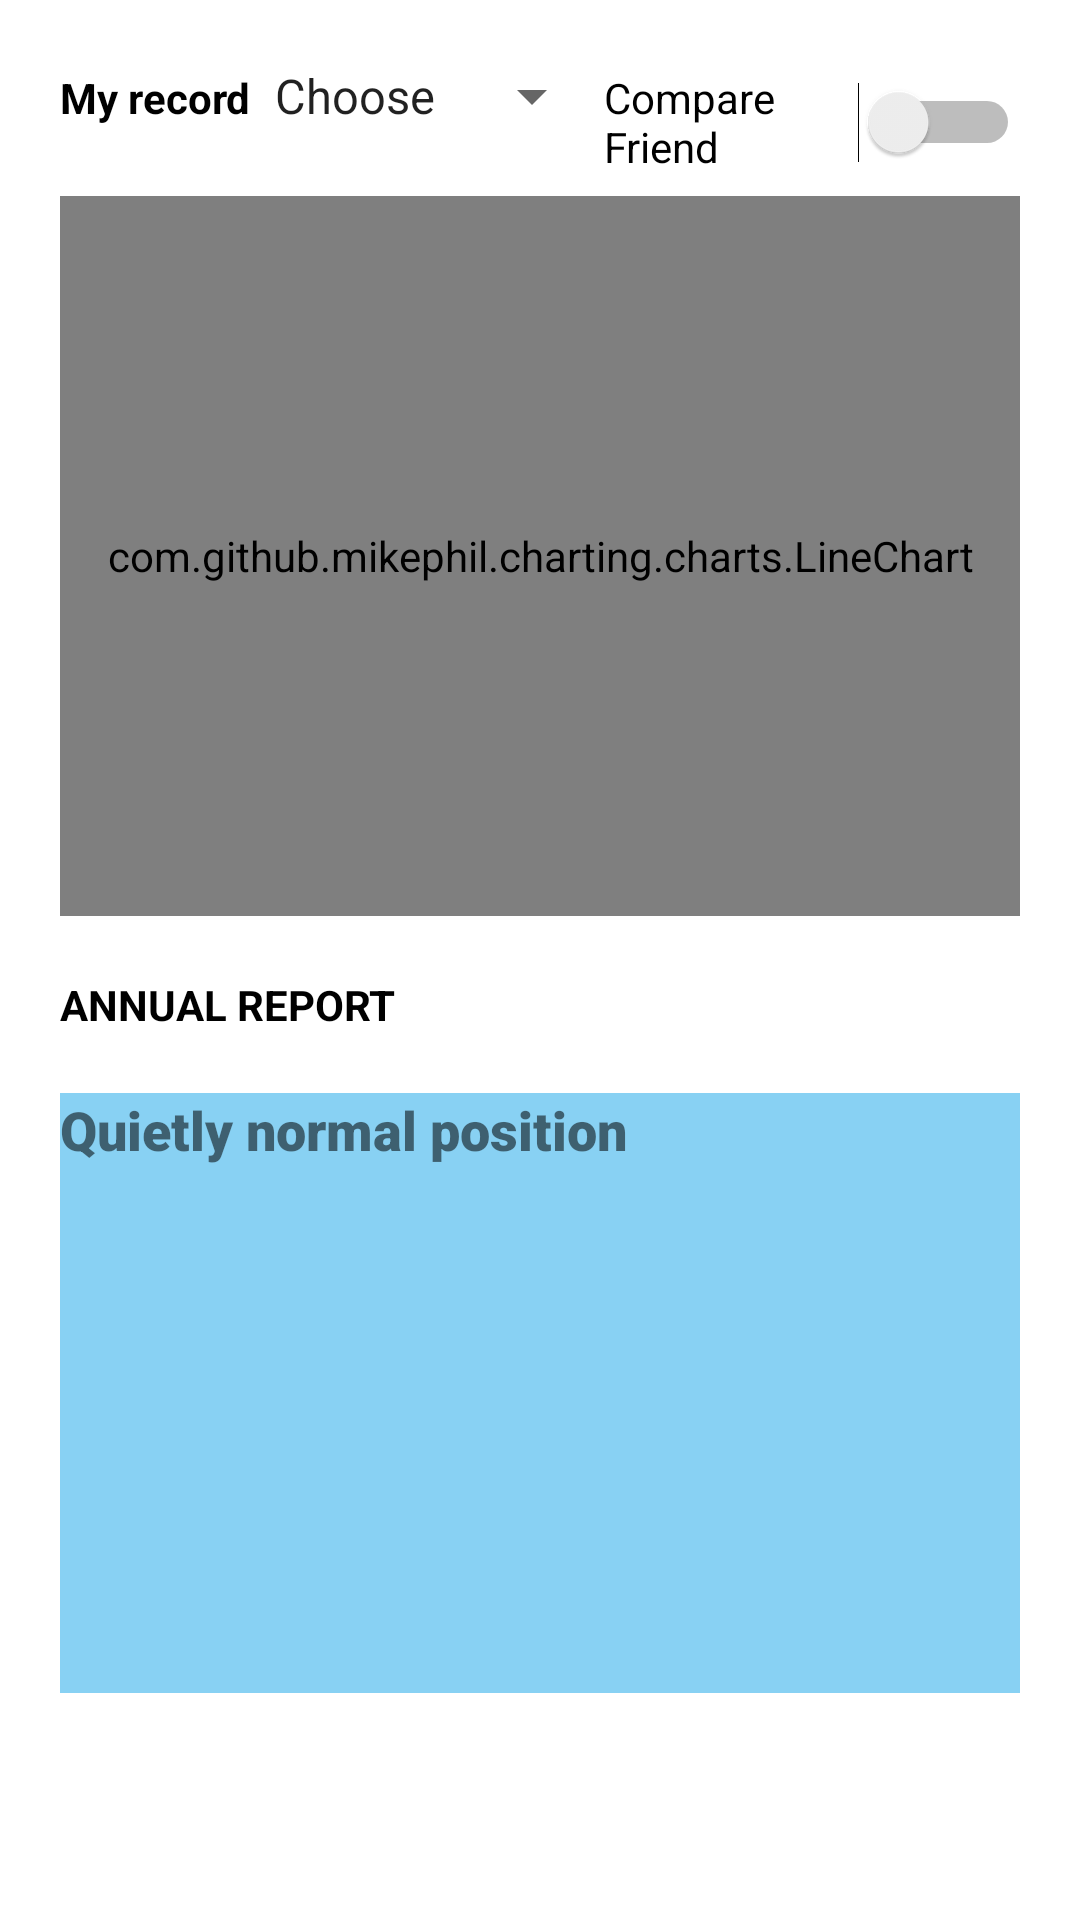

Produce the Android XML layout that renders to this screen, including the resource entries it uses.
<!-- AndroidManifest.xml: application theme AppTheme -->
<!-- res/layout/activity_year.xml -->
<?xml version="1.0" encoding="utf-8"?>
<ScrollView xmlns:android="http://schemas.android.com/apk/res/android"
    xmlns:app="http://schemas.android.com/apk/res-auto"
    android:layout_width="match_parent"
    android:layout_height="match_parent"
    android:background="@color/colorWhite">

    <RelativeLayout
        android:id="@+id/lay1"
        android:layout_width="match_parent"
        android:layout_height="wrap_content"
        android:background="@color/colorWhite"
        android:paddingHorizontal="20dp"
        android:paddingVertical="20dp">

        <LinearLayout
            android:id="@+id/layout_statistics1"
            android:layout_marginBottom="10dp"
            android:layout_width="match_parent"
            android:layout_height="wrap_content">

            <TextView
                android:id="@+id/Btn1"
                android:layout_width="wrap_content"
                android:layout_height="wrap_content"

                android:text="@string/Button1"
                android:textColor="@color/colorPrimaryDark"
                android:textStyle="bold"
                app:layout_constraintBottom_toBottomOf="parent"
                app:layout_constraintEnd_toEndOf="parent"
                app:layout_constraintStart_toStartOf="parent"
                app:layout_constraintTop_toTopOf="parent" />

            <Spinner
                android:id="@+id/spinner"
                android:layout_width="wrap_content"
                android:layout_height="wrap_content"
                android:entries="@array/time"
                android:layout_toRightOf="@id/Btn1"
                android:gravity="center"
                />
            <Switch
                android:id="@+id/switch1"
                android:layout_width="wrap_content"
                android:layout_height="wrap_content"
                android:layout_weight="1"
                android:text="Compare Friend" />
        </LinearLayout>


        <com.github.mikephil.charting.charts.LineChart
            android:id="@+id/lineChart"
            android:layout_width="match_parent"
            android:layout_height="240dp"
            android:layout_below="@+id/layout_statistics1"
            android:layout_gravity="center"
            android:layout_marginBottom="20dp"
            android:scaleType="centerInside" />

        <TextView
            android:id="@+id/btn3"
            android:layout_width="wrap_content"
            android:layout_height="wrap_content"
            android:layout_below="@id/lineChart"
            android:layout_marginBottom="20dp"
            android:text="@string/Button6"
            android:textColor="@color/colorPrimaryDark"
            android:textStyle="bold" />
        <TextView
            android:id="@+id/text1"
            android:layout_width="match_parent"
            android:layout_height="200dp"
            android:layout_below="@id/btn3"
            android:background="#88D1F3"
            android:fontFamily="sans-serif-black"
            android:lineSpacingExtra="8sp"
            android:text="Quietly normal position"
            android:textSize="18sp"
            android:textStyle="bold" />
    </RelativeLayout>


</ScrollView>
<!-- resources referenced by this layout -->
<resources>
  <string-array name="time">
          <item>Choose</item>
          <item>Main</item>
          <item>Day</item>
          <item>Week</item>
          <item>Month</item>
          <item>Year</item>
      </string-array>
  <color name="colorPrimaryDark">#000000</color>
  <color name="colorWhite">#ffffff</color>
  <string name="Button1">My record</string>
  <string name="Button6">ANNUAL REPORT</string>
  <style name="AppTheme" parent="Theme.AppCompat.Light.DarkActionBar">
          
          <item name="colorPrimary">@color/colorPrimary</item>
          <item name="colorPrimaryDark">@color/colorPrimaryDark</item>
          <item name="colorAccent">@color/colorAccent</item>
      </style>
  <color name="colorPrimary">#008577</color>
  <color name="colorAccent">#D81B60</color>
</resources>
